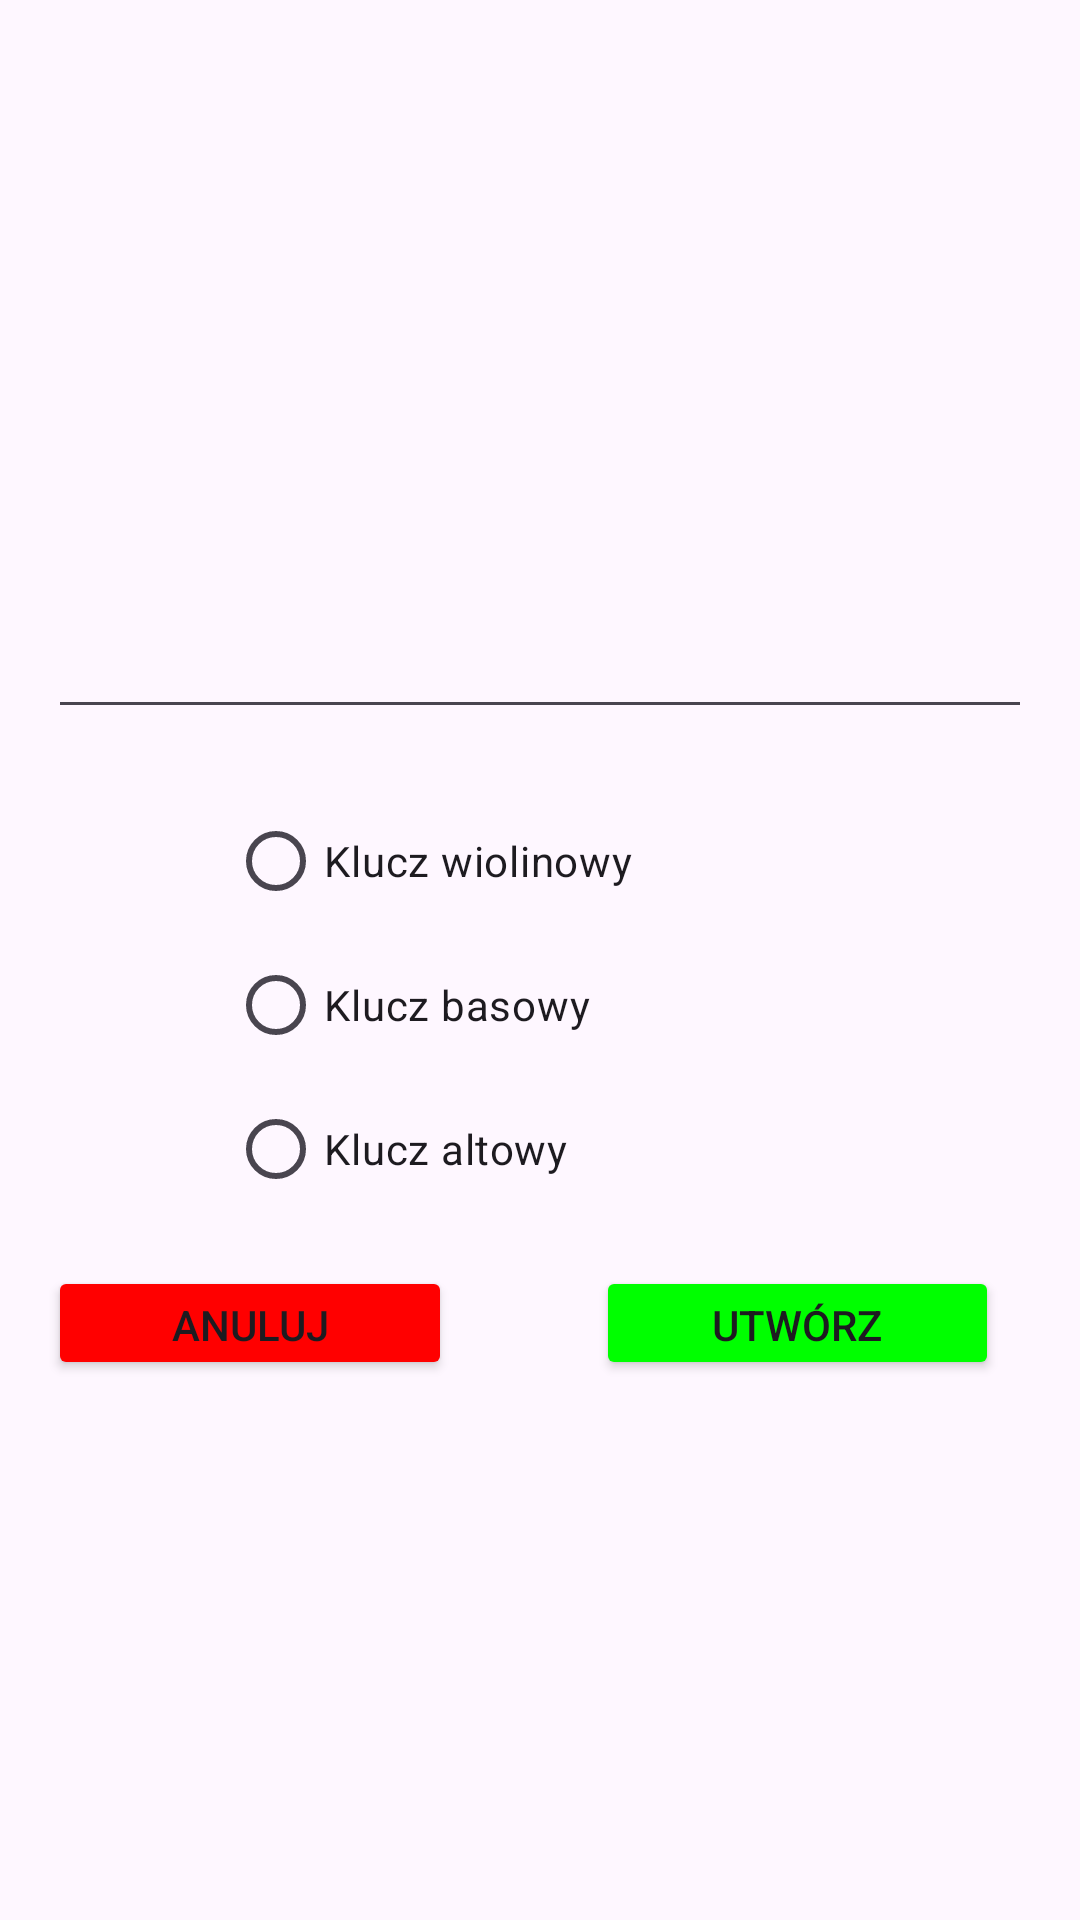

Write the Android layout XML for this screen, with the resource values it uses.
<!-- AndroidManifest.xml: application theme Theme.MusicPDF -->
<!-- res/layout/activity_new_document.xml -->
<?xml version="1.0" encoding="utf-8"?>
<androidx.constraintlayout.widget.ConstraintLayout xmlns:android="http://schemas.android.com/apk/res/android"
    xmlns:app="http://schemas.android.com/apk/res-auto"
    xmlns:tools="http://schemas.android.com/tools"
    android:layout_width="match_parent"
    android:layout_height="match_parent">

    <EditText
        android:id="@+id/name_document"
        android:layout_width="0dp"
        android:layout_height="0dp"
        android:layout_marginStart="16dp"
        android:layout_marginTop="205dp"
        android:layout_marginEnd="16dp"
        android:layout_marginBottom="20dp"
        app:layout_constraintBottom_toTopOf="@+id/radioGroup"
        app:layout_constraintEnd_toEndOf="parent"
        app:layout_constraintStart_toStartOf="parent"
        app:layout_constraintTop_toTopOf="parent"
        tools:text="Nazwa pliku" />

    <Button
        android:id="@+id/cancel_button"
        android:layout_width="0dp"
        android:layout_height="0dp"
        android:layout_marginStart="16dp"
        android:layout_marginEnd="48dp"
        android:backgroundTint="#FF0000"
        android:text="Anuluj"
        app:layout_constraintBottom_toBottomOf="@+id/create_button"
        app:layout_constraintEnd_toStartOf="@+id/create_button"
        app:layout_constraintStart_toStartOf="parent"
        app:layout_constraintTop_toTopOf="@+id/create_button"
        app:layout_constraintVertical_bias="1.0" />

    <Button
        android:id="@+id/create_button"
        android:layout_width="0dp"
        android:layout_height="0dp"
        android:layout_marginEnd="27dp"
        android:layout_marginBottom="180dp"
        android:backgroundTint="#00FF00"
        android:text="Utwórz"
        app:layout_constraintBottom_toBottomOf="parent"
        app:layout_constraintEnd_toEndOf="parent"
        app:layout_constraintStart_toEndOf="@+id/cancel_button"
        app:layout_constraintTop_toBottomOf="@+id/radioGroup" />

    <RadioGroup
        android:id="@+id/radioGroup"
        android:layout_width="185dp"
        android:layout_height="146dp"
        android:layout_marginStart="87dp"
        android:layout_marginEnd="99dp"
        android:layout_marginBottom="13dp"
        app:layout_constraintBottom_toTopOf="@+id/create_button"
        app:layout_constraintEnd_toEndOf="@+id/create_button"
        app:layout_constraintStart_toStartOf="@+id/cancel_button"
        app:layout_constraintTop_toBottomOf="@+id/name_document">

        <RadioButton
            android:id="@+id/g_key_radio"
            android:layout_width="match_parent"
            android:layout_height="wrap_content"
            android:text="Klucz wiolinowy" />

        <RadioButton
            android:id="@+id/f_key_radio"
            android:layout_width="match_parent"
            android:layout_height="wrap_content"
            android:text="Klucz basowy" />

        <RadioButton
            android:id="@+id/c_key_radio"
            android:layout_width="match_parent"
            android:layout_height="wrap_content"
            android:text="Klucz altowy" />
    </RadioGroup>

</androidx.constraintlayout.widget.ConstraintLayout>
<!-- resources referenced by this layout -->
<resources>
  <style name="Theme.MusicPDF" parent="Base.Theme.MusicPDF" />
  <style name="Base.Theme.MusicPDF" parent="Theme.Material3.DayNight.NoActionBar">
          
          
      </style>
</resources>
